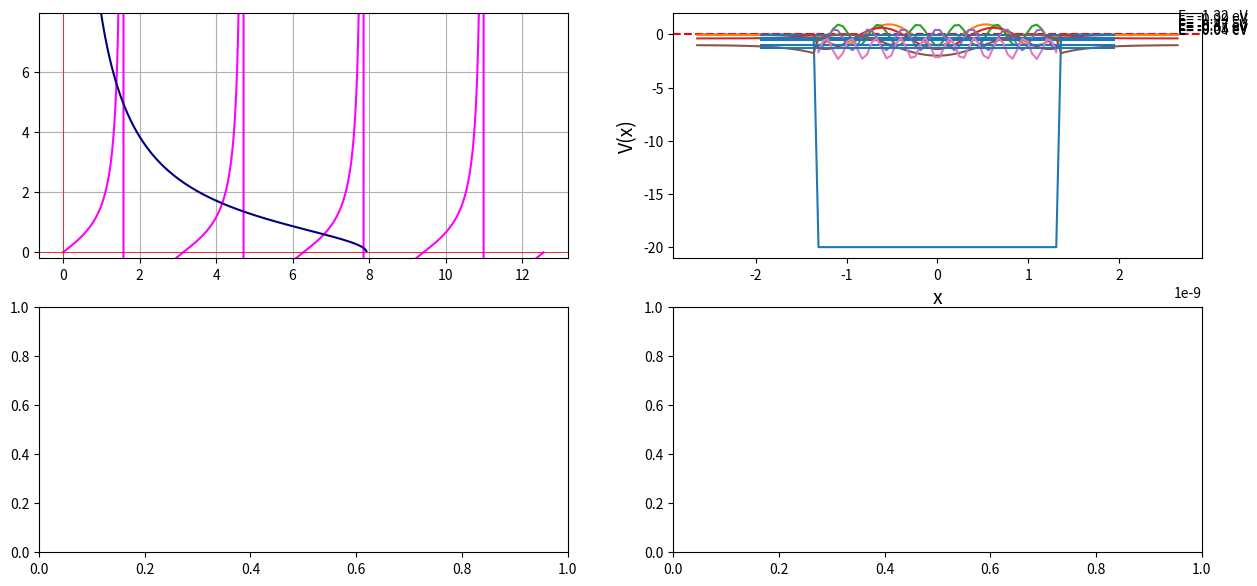

Recreate this plot in Python.
import numpy as np
from numpy import sqrt, sin, cos, tan, exp
from math import pi
import matplotlib.pyplot as plt
from matplotlib.widgets import Button, Slider
import csv
from tabulate import tabulate
from scipy import optimize


a0 = 0.529e-9  ## Hang so Bohr
m = 9.31e-31
Ce = 1.6e-19  # MeV to Joule(J)
hbar_ev = 6.582119569e-16  # eV*s

hbar_Js = 1.054571817e-34  # J*s

V0 = 20
a = 5 * a0
z0 = sqrt(0.067 * m * V0 * a * a / (2 * (hbar_ev) ** 2 * Ce))

print(z0)

"""def para(id_):
    global a, V0, z0
    match id_:
        case 1:  ########### Nông,hẹp => z0 bé ~ 2.4222738389475014
            a = 2 * a0  # meter
            V0 = 20 * Ce
            z0 = a / hbar * sqrt(2 * m * V0)
            print(z0)

        case 2:  ########### Sâu,rộng => z0 lớn ~ 7.266821516842505
            a = 6 * a0  # meter
            V0 = 20 * Ce
            z0 = a / hbar * sqrt(2 * m * V0)
            print(z0)

        case 3:  ########### Nông,hẹp => z0 bé ~ 0.012111369194737508
            a = 0.1 * a0  # meter
            V0 = 0.2 * Ce
            z0 = a / hbar * sqrt(2 * m * V0)
            print(z0)

        case 4:  ########### Sâu,rộng => z0 lớN ~ 135
            a = 50 * a0  # meter
            V0 = 100 * Ce
            z0 = a / hbar * sqrt(2 * m * V0)
            print(z0)

        case 5:
            a = 50 * a0  # meter
            V0 = 100 * Ce
            z0 = a / hbar * sqrt(2 * m * V0)
            print(z0)"""


def fz(z, z0):  # even_sol
    return tan(z) - sqrt((z0 / z) ** 2 - 1)


def bisection(f, a, b, N, eps):
    a = float(a)
    b = float(b)
    if a > b:
        a = b
        b = a

    na = np.zeros(N)
    nb = np.zeros(N)
    nc = np.zeros(N)
    na[0] = a
    nb[0] = b

    for i in range(N):
        if i + 1 < N:
            nc[i] = (na[i] + nb[i]) / 2

            if f(nc[i], z0) == 0:
                break

            if abs(f(nc[i], z0)) < eps:
                break

            if f(na[i], z0) * f(nc[i], z0) < 0:
                nb[i + 1] = nc[i]
                na[i + 1] = na[i]

            elif f(nc[i], z0) * f(nb[i], z0) < 0:
                nb[i + 1] = nb[i]
                na[i + 1] = nc[i]

    return (na, nb, nc)


def df_newton(z, z0):
    return 1 / (cos(z) ** 2) + z0**2 / (z**2 * sqrt(z0**2 - z**2))


def newtonr(f, df, p0, N, eps):
    p = np.zeros(N)
    p[0] = p0
    listp = []
    for i in range(1, N + 1):
        if i + 1 < N:
            p[i] = p[i - 1] - f(p[i - 1], z0) / df(p[i - 1], z0)
            if abs(p[i] - p[i - 1]) <= eps:
                break
        else:
            print(f"Nghiem khong hoi tu voi {i} vong lap !")
            break

    # for i in range(len(p)):
    #    if p[i] != 0:
    #        listp.append(float(p[i]))

    return p


def df_secant(f, pn1, pn2):
    return (f(pn1, z0) - f(pn2, z0)) / (pn1 - pn2)


def secant(f, df, p0, p1, N, eps):
    p = np.zeros(N)
    p[0] = p0
    p[1] = p1
    listp = []
    for i in range(2, N + 2):
        if i + 1 < N:
            p[i] = p[i - 1] - f(p[i - 1], z0) / df(f, p[i - 1], p[i - 2])
            if abs(p[i] - p[i - 1]) <= eps:
                break
        else:
            print(f"Nghiem khong hoi tu voi {i} vong lap !")
            break

    # for i in range(len(p)):
    #    if p[i] != 0:
    #        listp.append(float(p[i]))

    return p


def read_log(file, solbisection, solnewton, solsecant, N):
    with open(file, "w", newline="") as writefile:
        header = ["n", "Bisection", "Newton Raphson", "Secant"]
        writer = csv.DictWriter(writefile, fieldnames=header)
        writer.writeheader()
        for i in range(N):
            writer.writerow(
                {
                    "n": i,
                    "Bisection": solbisection[i],
                    "Newton Raphson": solnewton[i],
                    "Secant": solsecant[i],
                }
            )
    with open(file, "r") as readfile:
        reader = csv.DictReader(readfile)
        rows = []
        for row in reader:
            rows.append(row)
        return tabulate(rows, headers="keys", tablefmt="fancy_grid")


def table_log(file, solbisection, solnewton, solsecant, N):
    with open(file, "w", newline="") as writefile:
        header = [f"{'n':^3}", f"{'Bisection':^18}", f"{'Newton Raphson':^18}", f"{'Secant':^18}"]
        writer = csv.DictWriter(writefile, fieldnames=header)
        writer.writeheader()
        for i in range(N):
            writer.writerow(
                {
                    f"{'n':^3}": f"{i:^3}",
                    f"{'Bisection':^18}": f"{solbisection[i]:^18}",
                    f"{'Newton Raphson':^18}": f"{solnewton[i]:^18}",
                    f"{'Secant':^18}": f"{solsecant[i]:^18}",
                }
            )


def V(x, V0, a):
    Vp = np.zeros(len(x))
    width = a
    height = V0
    for i in range(len(x)):
        if -width / 2 <= abs(x[i]) <= width / 2:
            Vp[i] = -V0

    return Vp


def sqWellsolution(z0: float, h_step: float) -> tuple:
    even_solution = np.array([], dtype=float)
    odd_solution = np.array([], dtype=float)
    income_wave = np.arange(h_step, z0, h_step)

    even = True
    for i in range(len(income_wave) - 1):
        if even == True:
            if fz(income_wave[i], z0) * fz(income_wave[i + 1], z0) < 0:
                even_solution = np.append(even_solution, optimize.brentq(fz, income_wave[i], income_wave[i + 1], args=z0))
                even = False
        if even == False:
            if fz(income_wave[i], z0) * fz(income_wave[i + 1], z0) < 0:
                odd_solution = np.append(odd_solution, optimize.brentq(fz, income_wave[i], income_wave[i + 1], args=z0))

                even = True
    return even_solution, odd_solution


esol, osol = sqWellsolution(z0, 0.1)

el = esol * 2 / a
ol = osol * 2 / a

ekappa = 2 * esol / a * tan(esol)
okappa = abs(2 * osol) / a * tan(osol)

eneer_even = (2 * hbar_Js**2 * esol**2 / (m * a**2)) / Ce
eneer_odd = (2 * hbar_Js**2 * osol**2 / (m * a**2)) / Ce


def wavefunc(x, V0, el, ekappa, a):
    A = V0 / 20.0
    B = A * (cos(el * a / 2)) / exp(-ekappa * a / 2)

    wave = np.zeros(len(x))
    for i in range(len(x)):
        if x[i] <= -a / 2:
            wave[i] = B * exp(ekappa * x[i])
        elif x[i] >= a / 2:
            wave[i] = B * exp(-ekappa * x[i])
        else:
            wave[i] = A * cos(ekappa * x[i])
    return wave


def plot_data(x0, x1, z, z0, N):

    fig, axs = plt.subplots(2, 2, figsize=(15, 7))

    z1 = np.arange(0, 4 * pi, 1 / N)
    rhs = tan(z1)
    lhs = sqrt((z0 / z1) ** 2 - 1)

    axs[0, 0].plot(z1, rhs, "magenta")
    axs[0, 0].plot(z1, lhs, "navy")
    axs[0, 0].set_ylim(-0.2, z0)
    axs[0, 0].grid(True)

    axs[0, 0].axhline(0, color="red", linewidth=0.5)
    axs[0, 0].axvline(0, color="red", linewidth=0.5)

    x = np.linspace(-a, a, N)
    Vp = V(x, V0, a)
    axs[0, 1].plot(x, Vp)
    axs[0, 1].axhline(0, color="red", ls="--")
    axs[0, 1].set_xlabel("x", fontsize=14)
    axs[0, 1].set_ylabel("V(x)", fontsize=14)

    for i in range(len(el)):
        axs[0, 1].plot(x, -(eneer_even[i] + wavefunc(x, V0, el[i], ekappa[i], a)))
        axs[0, 1].axhline(y=-eneer_even[i], xmin=0.1666, xmax=0.8333)
        axs[0, 1].annotate(f"E= {-eneer_even[i]:3.2f} eV", xy=(x[-1], eneer_even[i]))

    plt.show()


def main():

    # id_ = int(input("Nhập trường hợp muốn tính toán: "))

    # para(id_)

    file_log = "datafinitewell.txt"
    file_table_log = "datafinitewell.table.txt"

    N = 100
    eps = 1e-8

    interval = {
        "intv1": [0 + eps, pi / 2 - eps],
        "intv2": [pi / 2 + eps, pi - eps],
        "intv3": [pi + eps, 3 / 2 * pi - eps],
        "intv4": [3 / 2 * pi + eps, 4 / 2 * pi - eps],
        "intv5": [4 / 2 * pi + eps, 5 / 2 * pi - eps],
    }

    x0 = 0.1
    x1 = 1.5

    p0 = 1
    p1 = x1

    sol_bisection = bisection(fz, x0, x1, N, eps)
    na, nb, z_bisection = sol_bisection

    z_newton = newtonr(fz, df_newton, p0, N, eps)

    z_secant = secant(fz, df_secant, p0, p1, N, eps)

    table_log(file_table_log, z_bisection, z_newton, z_secant, N)
    read = read_log(file_log, z_bisection, z_newton, z_secant, N)
    # print(read)

    plot_data(x0, x1, z_newton, z0, N)
    sqWellsolution(z0, 0.001)


if __name__ == "__main__":
    main()
